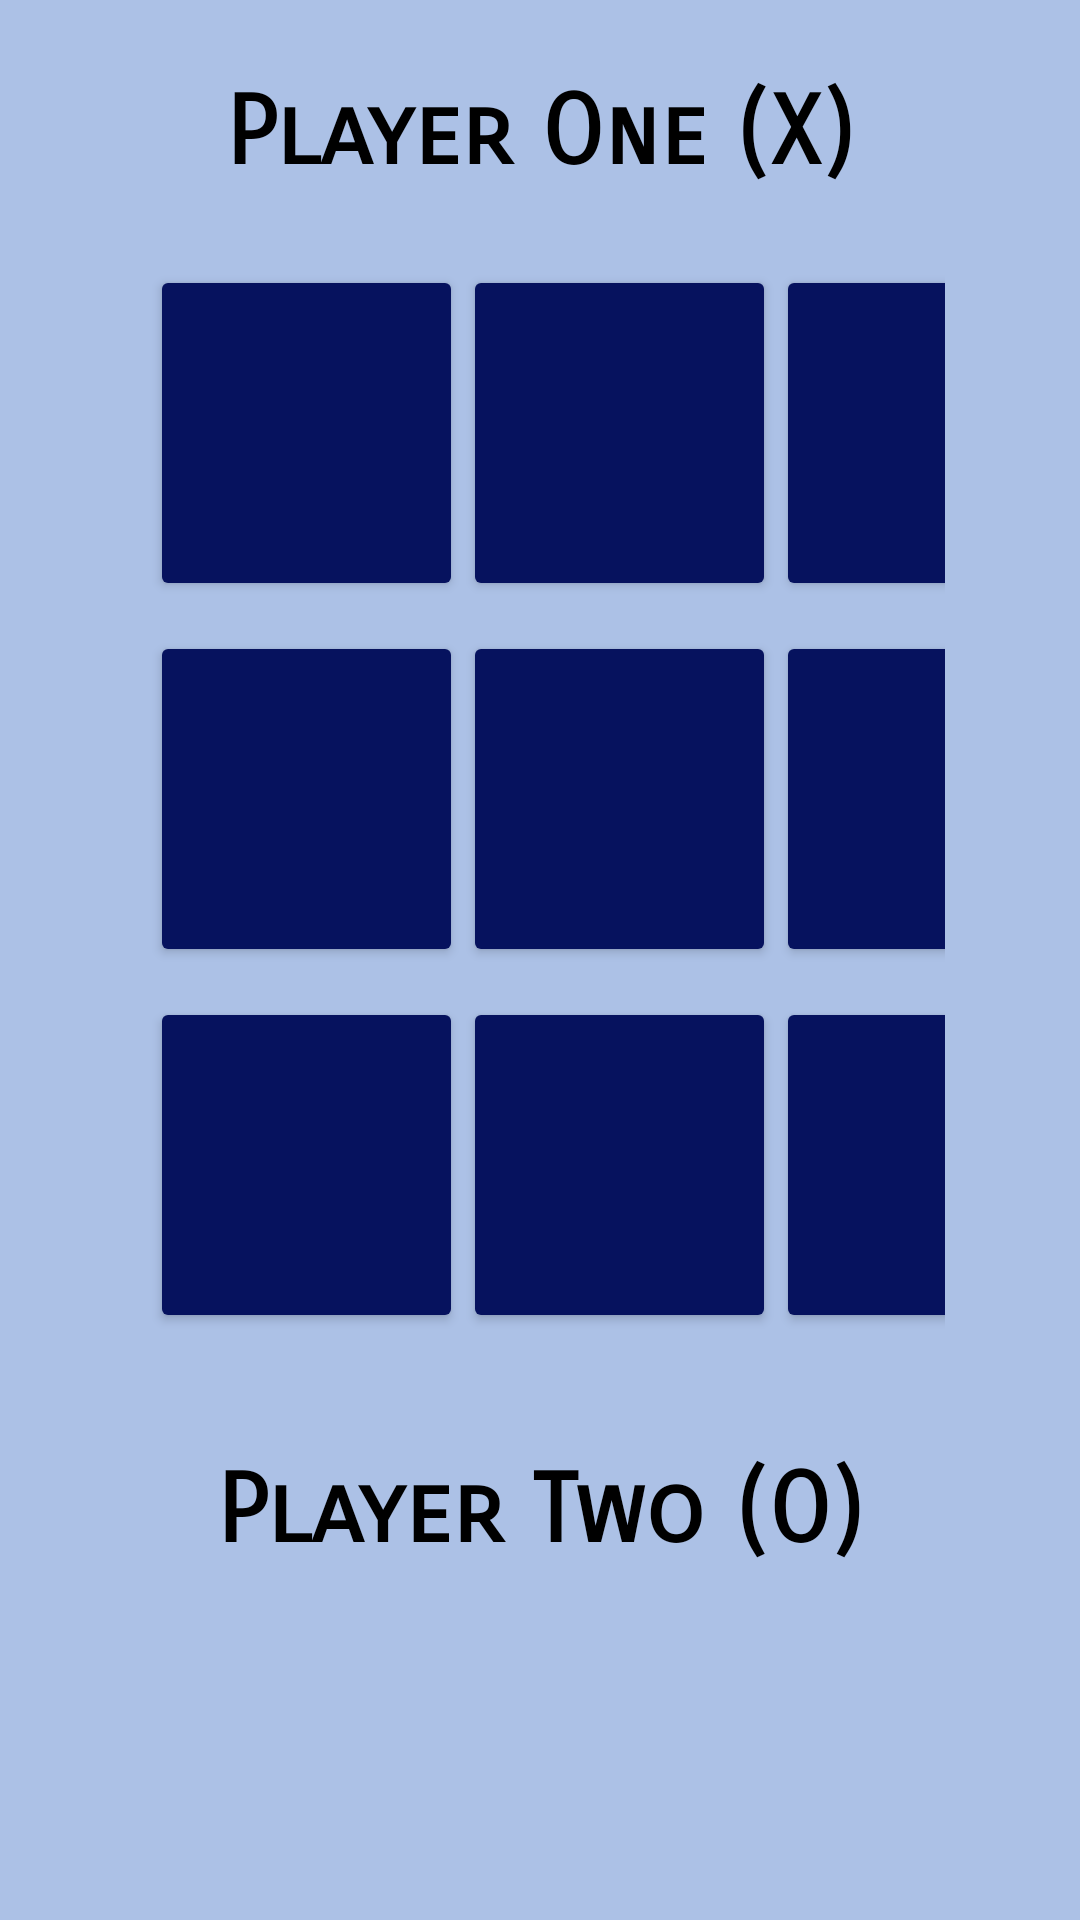

The Android layout XML behind this screen, and the referenced resources:
<!-- AndroidManifest.xml: application theme Theme.Taller_Uno -->
<!-- res/layout/activity_tic_tac_toe.xml -->
<?xml version="1.0" encoding="utf-8"?>
<LinearLayout xmlns:android="http://schemas.android.com/apk/res/android"
    xmlns:app="http://schemas.android.com/apk/res-auto"
    xmlns:tools="http://schemas.android.com/tools"
    android:layout_width="match_parent"
    android:layout_height="match_parent"
    android:background="#ACC1E6"
    android:orientation="vertical"
    android:padding="25dp"
    tools:context=".TicTacToeActivity">

    <TextView
        android:layout_width="match_parent"
        android:layout_height="wrap_content"
        android:fontFamily="sans-serif-smallcaps"
        android:gravity="center"
        android:text="Player One (X)"
        android:textAllCaps="false"
        android:textColor="@color/black"
        android:textSize="32sp"
        android:textStyle="bold" />

    <LinearLayout
        android:layout_width="match_parent"
        android:layout_height="match_parent"
        android:orientation="vertical"
        android:padding="20dp">

        <LinearLayout
            android:layout_width="323dp"
            android:layout_height="122dp"
            android:padding="5dp"
            android:orientation="horizontal">


            <Button
                android:id="@+id/b1"
                android:layout_width="match_parent"
                android:layout_height="match_parent"
                android:layout_weight="1"
                android:backgroundTint="#06125E"
                android:text=""
                android:textColor="@color/white"
                android:textSize="40sp"
                android:textStyle="bold"
                tools:ignore="SpeakableTextPresentCheck" />

            <Button
                android:id="@+id/b2"
                android:layout_width="match_parent"
                android:layout_height="match_parent"
                android:layout_weight="1"
                android:backgroundTint="#06125E"
                android:text=""
                android:textColor="@color/white"
                android:textSize="40sp"
                android:textStyle="bold"
                tools:ignore="SpeakableTextPresentCheck" />

            <Button
                android:id="@+id/b3"
                android:layout_width="match_parent"
                android:layout_height="match_parent"
                android:layout_weight="1"
                android:backgroundTint="#06125E"
                android:text=""
                android:textColor="@color/white"
                android:textSize="40sp"
                android:textStyle="bold"
                tools:ignore="SpeakableTextPresentCheck" />
        </LinearLayout>

        <LinearLayout
            android:layout_width="323dp"
            android:layout_height="122dp"
            android:padding="5dp"
            android:orientation="horizontal">

            <Button
                android:id="@+id/b4"
                android:layout_width="match_parent"
                android:layout_height="match_parent"
                android:layout_weight="1"
                android:backgroundTint="#06125E"
                android:text=""
                android:textColor="@color/white"
                android:textSize="40sp"
                android:textStyle="bold"
                tools:ignore="SpeakableTextPresentCheck" />

            <Button
                android:id="@+id/b5"
                android:layout_width="match_parent"
                android:layout_height="match_parent"
                android:layout_weight="1"
                android:backgroundTint="#06125E"
                android:text=""
                android:textColor="@color/white"
                android:textSize="40sp"
                android:textStyle="bold"
                tools:ignore="SpeakableTextPresentCheck" />

            <Button
                android:id="@+id/b6"
                android:layout_width="match_parent"
                android:layout_height="match_parent"
                android:layout_weight="1"
                android:backgroundTint="#06125E"
                android:text=""
                android:textColor="@color/white"
                android:textSize="40sp"
                android:textStyle="bold"
                tools:ignore="SpeakableTextPresentCheck" />
        </LinearLayout>

        <LinearLayout
            android:layout_width="323dp"
            android:layout_height="122dp"
            android:padding="5dp"
            android:orientation="horizontal">

            <Button
                android:id="@+id/b7"
                android:layout_width="match_parent"
                android:layout_height="match_parent"
                android:layout_weight="1"
                android:backgroundTint="#06125E"
                android:text=""
                android:textColor="@color/white"
                android:textSize="40sp"
                android:textStyle="bold"
                tools:ignore="SpeakableTextPresentCheck" />

            <Button
                android:id="@+id/b8"
                android:layout_width="match_parent"
                android:layout_height="match_parent"
                android:layout_weight="1"
                android:backgroundTint="#06125E"
                android:text=""
                android:textColor="@color/white"
                android:textSize="40sp"
                android:textStyle="bold"
                tools:ignore="SpeakableTextPresentCheck" />

            <Button
                android:id="@+id/b9"
                android:layout_width="match_parent"
                android:layout_height="match_parent"
                android:layout_weight="1"
                android:backgroundTint="#06125E"
                android:text=""
                android:textColor="@color/white"
                android:textSize="40sp"
                android:textStyle="bold"
                tools:ignore="SpeakableTextPresentCheck" />
        </LinearLayout>

        <TextView
            android:layout_width="match_parent"
            android:layout_height="wrap_content"
            android:layout_marginTop="25sp"
            android:fontFamily="sans-serif-smallcaps"
            android:gravity="center"
            android:padding="10dp"
            android:text="Player Two (O)"
            android:textAllCaps="false"
            android:textColor="@color/black"
            android:textSize="32sp"
            android:textStyle="bold" />

        <TextView
            android:id="@+id/textWinner"
            android:layout_width="match_parent"
            android:layout_height="wrap_content"
            android:layout_marginTop="15sp"
            android:fontFamily="sans-serif-black"
            android:gravity="center"
            android:padding="10dp"
            android:text=""
            android:textAllCaps="true"
            android:textColor="#06125E"
            android:textSize="32sp"
            android:textStyle="bold"
            tools:ignore="SpeakableTextPresentCheck" />

        <TextView
            android:id="@+id/textPlayAgain"
            android:layout_width="match_parent"
            android:layout_height="wrap_content"
            android:layout_marginTop="15sp"
            android:backgroundTint="#06125E"
            android:fontFamily="sans-serif-black"
            android:gravity="center"
            android:padding="10dp"
            android:text="New Game"
            android:textAllCaps="true"
            android:textColor="@color/white"
            android:textSize="32sp"
            android:textStyle="bold" />

    </LinearLayout>

</LinearLayout>
<!-- resources referenced by this layout -->
<resources>
  <color name="black">#FF000000</color>
  <color name="white">#FFFFFFFF</color>
  <style name="Theme.Taller_Uno" parent="Base.Theme.Taller_Uno" />
  <style name="Base.Theme.Taller_Uno" parent="Theme.Material3.DayNight.NoActionBar">
          
          
      </style>
</resources>
